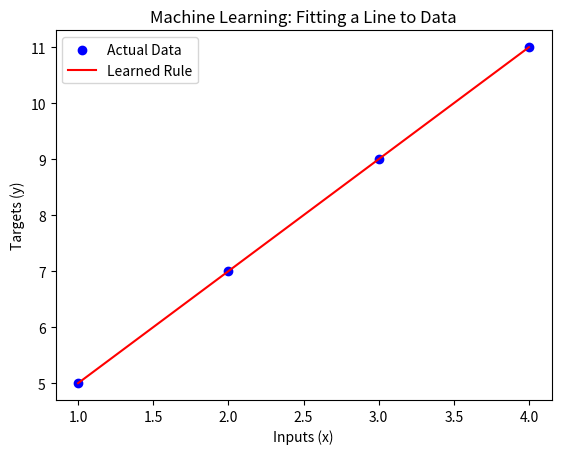

Generate this figure with matplotlib:
# # 1. Our data: We know an input of 2 should result in an output of 6.
# input_data = 2          #Feature
# target_output = 6       #Label

# # 2. Our machine's internal "weight" (starting with a random guess)
# w = 1.0

# # 3. The machine makes a prediction using its current weight
# prediction = input_data * w

# # 4. We calculate how wrong the machine is
# error = target_output - prediction

# print("Prediction:", prediction)
# print("Error:", error)

# # 1. The learning rate controls how big of a step the machine takes
# learning_rate = 2.0

# # 2. A loop to let the machine practice 10 times (10 epochs)
# for epoch in range(10):
    
#     # 3. Make a prediction and calculate the error
#     prediction = input_data * w
#     error = target_output - prediction
    
#     # 4. The "Learning" step: adjusting the weight
#     w = w + (learning_rate * error * input_data)
    
#     # 5. Print the results for this epoch
#     print(f"Epoch {epoch+1}: Prediction = {prediction:.2f}, Error = {error:.2f}, New Weight = {w:.2f}")


# # 1. Python Lists: Using square brackets to hold multiple data points - Python lists
# inputs = [1, 2, 3, 4]
# targets = [3, 6, 9, 12]

# w = 1.0
# learning_rate = 0.05 

# # 2. Outer loop: The number of times we pass through the ENTIRE dataset (Epochs)
# for epoch in range(5):
#     print(f"\n--- Epoch {epoch + 1} ---")
    
#     # 3. Inner loop: Iterating through the dataset one pair at a time
#     for x, y in zip(inputs, targets): #zip() function acts like physical zipper, pairing up first item of inputs with first item of targets, second with second, and so on.
        
#         # 4. Make a prediction using the current input (x)
#         prediction = x * w
        
#         # 5. Calculate the error using the current target (y)
#         error = y - prediction
        
#         # 6. Update the weight immediately based on this specific error
#         w = w + (learning_rate * error * x)
        
#         print(f"Input: {x}, Target: {y} | Pred: {prediction:.2f}, Error: {error:.2f} | New Weight: {w:.2f}")

# # 1. New dataset: We are changing the underlying rule
# inputs = [1, 2, 3, 4]
# targets = [5, 7, 9, 11]

# # 2. We now have TWO internal parameters to learn
# w = 1.0  # Weight
# b = 0.0  # Bias

# learning_rate = 0.05 

# # We increased the epochs to 15 to give it more time to learn two variables
# for epoch in range(15):
#     print(f"\n--- Epoch {epoch + 1} ---")
    
#     for x, y in zip(inputs, targets):
        
#         # 3. The prediction now includes the bias
#         prediction = (x * w) + b
        
#         error = y - prediction
        
#         # 4. We must update BOTH parameters based on the same error. 
#         w = w + (learning_rate * error * x)
#         b = b + (learning_rate * error * 1) 
        
#         print(f"In: {x}, Target: {y} | Pred: {prediction:.2f}, Error: {error:.2f} | w: {w:.2f}, b: {b:.2f}")


# inputs = [1, 2, 3, 4]
# targets = [5, 7, 9, 11]

# w = 1.0  
# b = 0.0  
# learning_rate = 0.05 

# # 1. Increased to 200 epochs to give the machine more time
# for epoch in range(200):
#     for x, y in zip(inputs, targets):
        
#         prediction = (x * w) + b
#         error = y - prediction
        
#         w = w + (learning_rate * error * x)
#         b = b + (learning_rate * error * 1) 
        
#     # 2. Only print the results every 20 epochs to keep the terminal clean
#     if (epoch + 1) % 20 == 0:
#         print(f"Epoch {epoch + 1} | w: {w:.2f}, b: {b:.2f} | Final Error: {error:.2f}")


import matplotlib.pyplot as plt

inputs = [1, 2, 3, 4]
targets = [5, 7, 9, 11]

# The final parameters our machine learned
w = 2.0
b = 3.0

# 1. List Comprehension: A fast, Pythonic way to run a loop inside a list
# This calculates the predicted y value for every x in our inputs
predictions = [(x * w) + b for x in inputs]

# 2. Scatter plot: Draws our original dataset as individual dots
plt.scatter(inputs, targets, color='blue', label='Actual Data')

# 3. Line plot: Draws our machine's learned rule as a continuous line
plt.plot(inputs, predictions, color='red', label='Learned Rule')

# 4. Make the graph readable
plt.xlabel('Inputs (x)')
plt.ylabel('Targets (y)')
plt.title('Machine Learning: Fitting a Line to Data')
plt.legend()

# 5. Render the window on your screen
plt.show()
